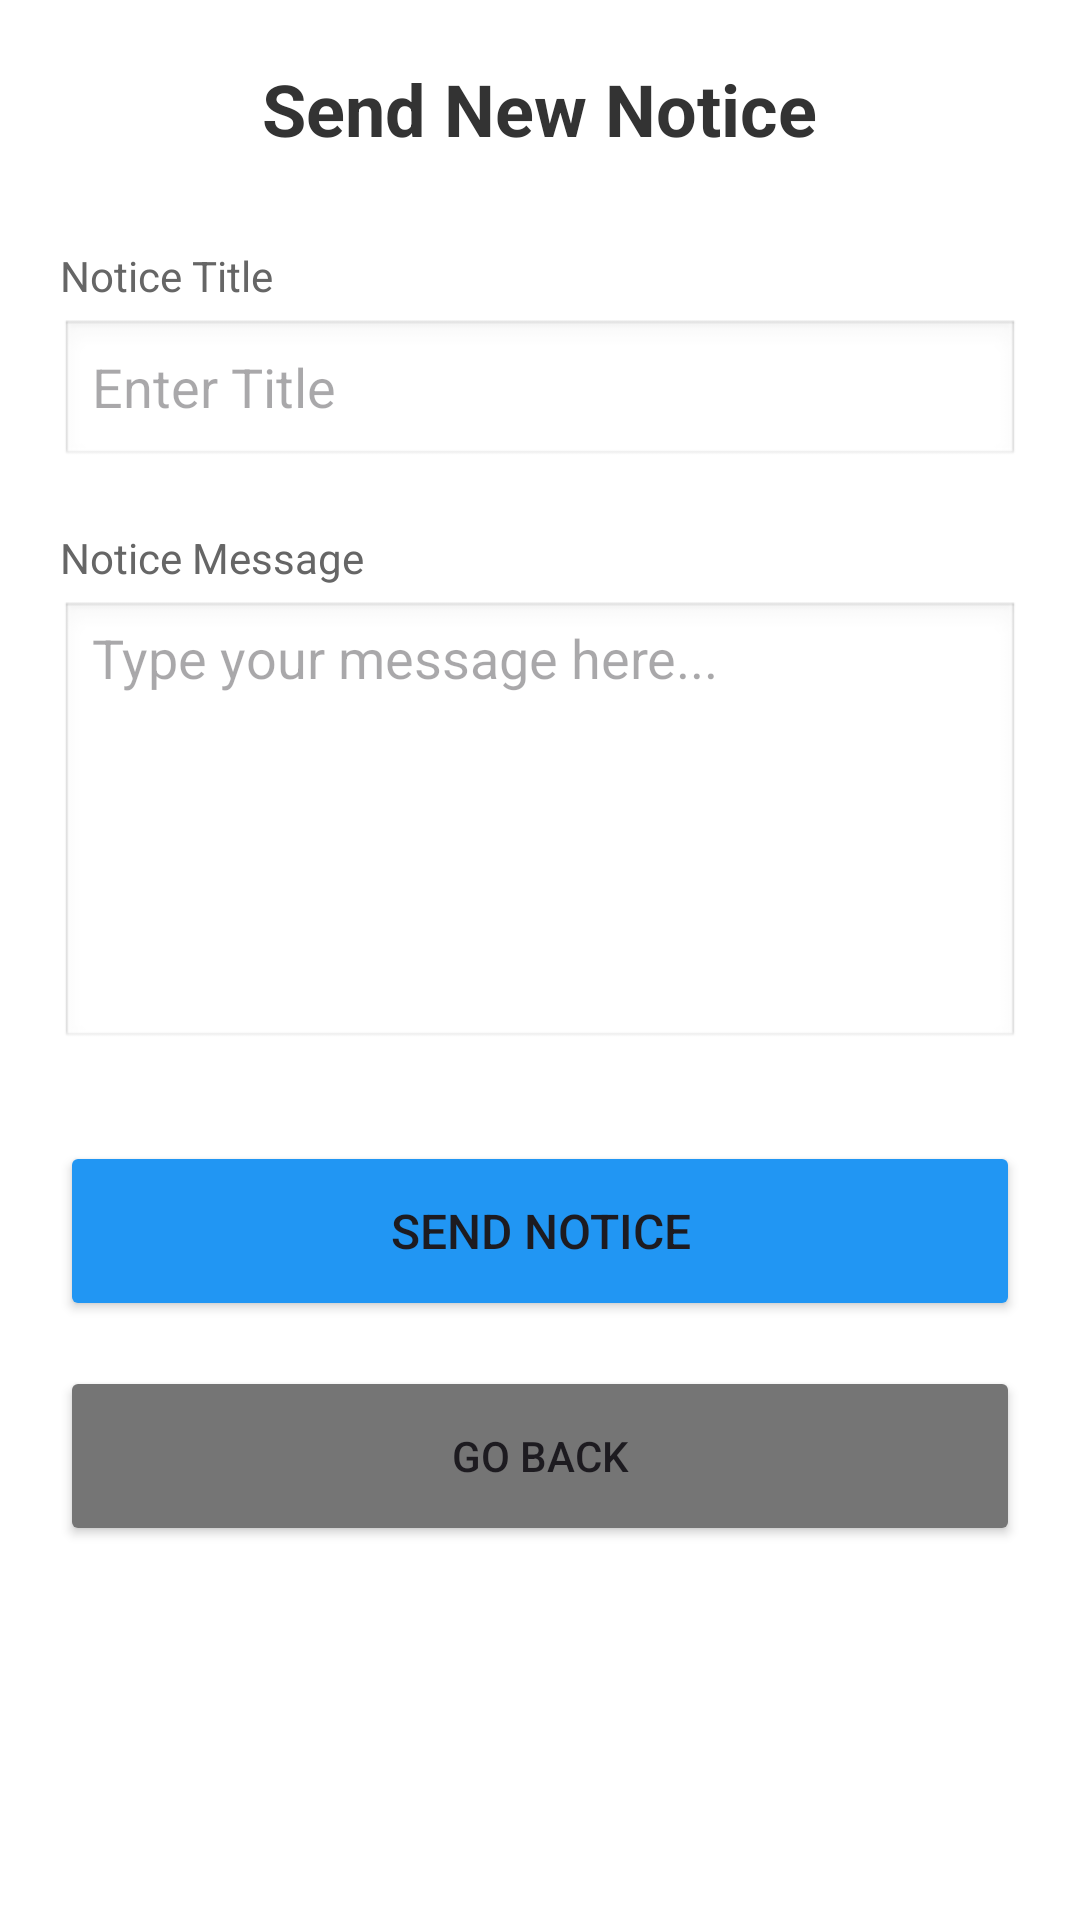

Android layout source for this screen:
<!-- AndroidManifest.xml: application theme Theme.Rana_2207094_Hall_Management_System_Android -->
<!-- res/layout/activity_admin_send_notice.xml -->
<?xml version="1.0" encoding="utf-8"?>
<ScrollView xmlns:android="http://schemas.android.com/apk/res/android"
    xmlns:tools="http://schemas.android.com/tools"
    android:layout_width="match_parent"
    android:layout_height="match_parent"
    android:padding="20dp"
    android:background="#FFFFFF"
    tools:context=".AdminSendNoticeActivity">

    <LinearLayout
        android:layout_width="match_parent"
        android:layout_height="wrap_content"
        android:orientation="vertical"
        android:gravity="center_horizontal">

        <TextView
            android:layout_width="wrap_content"
            android:layout_height="wrap_content"
            android:text="Send New Notice"
            android:textSize="24sp"
            android:textStyle="bold"
            android:textColor="#333333"
            android:layout_marginBottom="30dp"/>

        <TextView
            android:layout_width="match_parent"
            android:layout_height="wrap_content"
            android:text="Notice Title"
            android:textColor="#666666"
            android:layout_marginBottom="5dp"/>

        <EditText
            android:id="@+id/titleField"
            android:layout_width="match_parent"
            android:layout_height="50dp"
            android:hint="Enter Title"
            android:inputType="textCapSentences"
            android:background="@android:drawable/edit_text"
            android:layout_marginBottom="20dp"/>

        <TextView
            android:layout_width="match_parent"
            android:layout_height="wrap_content"
            android:text="Notice Message"
            android:textColor="#666666"
            android:layout_marginBottom="5dp"/>

        <EditText
            android:id="@+id/messageField"
            android:layout_width="match_parent"
            android:layout_height="150dp"
            android:hint="Type your message here..."
            android:gravity="top|start"
            android:inputType="textMultiLine"
            android:background="@android:drawable/edit_text"
            android:layout_marginBottom="30dp"/>

        <Button
            android:id="@+id/sendNoticeBtn"
            android:layout_width="match_parent"
            android:layout_height="60dp"
            android:text="Send Notice"
            android:textSize="16sp"
            android:backgroundTint="#2196F3"
            android:layout_marginBottom="15dp"/>

        <Button
            android:id="@+id/goBackBtn"
            android:layout_width="match_parent"
            android:layout_height="60dp"
            android:text="Go Back"
            android:backgroundTint="#757575"/>

    </LinearLayout>
</ScrollView>
<!-- resources referenced by this layout -->
<resources>
  <style name="Theme.Rana_2207094_Hall_Management_System_Android" parent="Base.Theme.Rana_2207094_Hall_Management_System_Android" />
  <style name="Base.Theme.Rana_2207094_Hall_Management_System_Android" parent="Theme.Material3.DayNight.NoActionBar">
          
          
      </style>
</resources>
